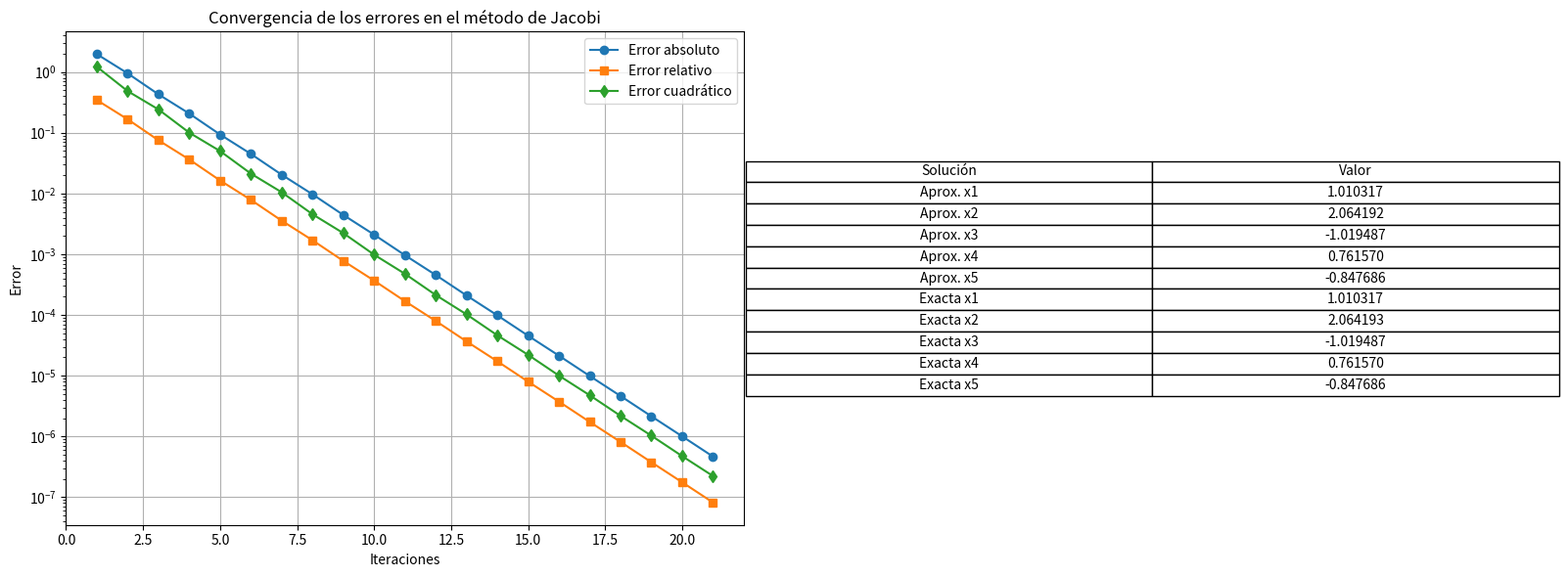
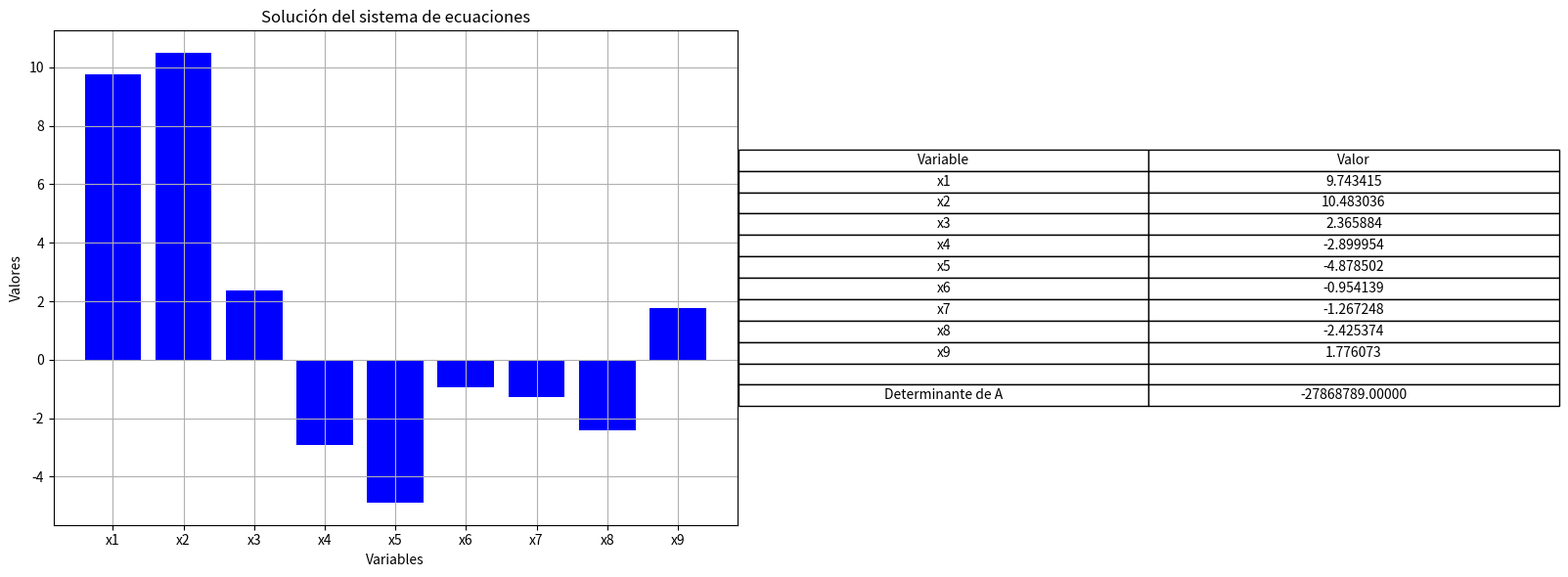

The script that saved these images, in order:
import numpy as np
import pandas as pd
import matplotlib.pyplot as plt

# Definir el sistema de ecuaciones del ejercicio
A = np.array([[10, -1, 2, 0, 0],
              [-1, 11, -1, 3, 0],
              [2, -1, 10, -1, 0],
              [0, 3, -1, 8, -2],
              [0, 0, 0, -2, 10]])

b = np.array([6, 25, -11, 15, -10])

# Solución exacta para comparar errores
sol_exacta = np.linalg.solve(A, b) 

# Criterio de paro
tolerancia = 1e-6
max_iter = 100

# Implementación del método de Jacobi
def jacobi(A, b, tol, max_iter):
    n = len(A)
    x = np.zeros(n)  # Aproximación inicial
    errores_abs = []
    errores_rel = []
    errores_cuad = []
    
    for k in range(max_iter):
        x_new = np.zeros(n)
        for i in range(n):
            suma = sum(A[i, j] * x[j] for j in range(n) if j != i)
            x_new[i] = (b[i] - suma) / A[i, i]
        
        # Calcular errores
        error_abs = np.linalg.norm(x_new - sol_exacta, ord=1)
        error_rel = np.linalg.norm(x_new - sol_exacta, ord=1) / np.linalg.norm(sol_exacta, ord=1)
        error_cuad = np.linalg.norm(x_new - sol_exacta, ord=2)
        
        errores_abs.append(error_abs)
        errores_rel.append(error_rel)
        errores_cuad.append(error_cuad)
        
        # Imprimir errores de la iteración
        print(f"Iteración {k+1}: Error absoluto = {error_abs:.6f}, Error relativo = {error_rel:.6f}, Error cuadrático = {error_cuad:.6f}")
        
        # Criterio de convergencia
        if np.linalg.norm(x_new - x, ord=np.inf) < tol:
            break
        
        x = x_new
    
    return x, errores_abs, errores_rel, errores_cuad, k+1

# Ejecutar el método de Jacobi
sol_aprox, errores_abs, errores_rel, errores_cuad, iteraciones = jacobi(A, b, tolerancia, max_iter)

# Graficar los errores
fig, axs = plt.subplots(1, 2, figsize=(16, 6))

# Primera subgráfica: Convergencia de los errores
axs[0].plot(range(1, iteraciones+1), errores_abs, label="Error absoluto", marker='o')
axs[0].plot(range(1, iteraciones+1), errores_rel, label="Error relativo", marker='s')
axs[0].plot(range(1, iteraciones+1), errores_cuad, label="Error cuadrático", marker='d')
axs[0].set_xlabel("Iteraciones")
axs[0].set_ylabel("Error")
axs[0].set_yscale("log")
axs[0].set_title("Convergencia de los errores en el método de Jacobi")
axs[0].legend()
axs[0].grid()

# Segunda subgráfica: Soluciones
axs[1].axis('off')
table_data = [["Solución", "Valor"]]
table_data += [["Aprox. x" + str(i+1), f"{sol_aprox[i]:.6f}"] for i in range(len(sol_aprox))]
table_data += [["Exacta x" + str(i+1), f"{sol_exacta[i]:.6f}"] for i in range(len(sol_exacta))]
table = axs[1].table(cellText=table_data, cellLoc='center', loc='center')
table.auto_set_font_size(False)
table.set_fontsize(10)
table.scale(1.2, 1.2)

# Guardar y mostrar la figura combinada
plt.tight_layout()
plt.savefig("errores_jacobi.png")
plt.show()

# Mostrar la solución aproximada
print(f"Solución aproximada: {sol_aprox}")
print(f"Solución exacta: {sol_exacta}")

def gauss_jordan_pivot_determinante(A, b):
    """
    Resuelve un sistema de ecuaciones Ax = b mediante el método de Gauss-Jordan con pivoteo parcial
    e imprime el determinante de A para verificar si el sistema tiene solución única.
    """
    n = len(A)
    
    # Verificar dimensiones de A y b
    if A.shape[0] != A.shape[1] or A.shape[0] != len(b):
        print("Error: Las dimensiones de A y b no son compatibles.")
        return None, None
    
    # Matriz aumentada
    Ab = np.hstack([A, b.reshape(-1, 1)]).astype(float)
    
    # Cálculo del determinante de A
    det_A = np.linalg.det(A)
    
    # Verificar si el sistema es determinado o indeterminado
    if np.isclose(det_A, 0):
        mensaje = f"Determinante de A: {det_A:.5f}. El sistema es indeterminado o no tiene solución única."
        print(mensaje)
        return None, det_A
    
    mensaje = f"Determinante de A: {det_A:.5f}. El sistema tiene solución única."
    print(mensaje)
    
    # Aplicación del método de Gauss-Jordan con pivoteo
    for i in range(n):
        # Pivoteo parcial
        max_row = np.argmax(abs(Ab[i:, i])) + i
        if i != max_row:
            Ab[[i, max_row]] = Ab[[max_row, i]]

        # Verificar si el pivote es cero
        if np.isclose(Ab[i, i], 0):
            print("Error: Pivote cero encontrado. El sistema no tiene solución única.")
            return None, det_A

        # Normalización de la fila pivote
        Ab[i] = Ab[i] / Ab[i, i]

        # Eliminación en otras filas
        for j in range(n):
            if i != j:
                Ab[j] -= Ab[j, i] * Ab[i]

    # Extraer la solución
    x = Ab[:, -1]
    return x, det_A

def generar_tabla_y_grafica(variables, solucion, det_A):
    """
    Genera una tabla y una gráfica de los resultados de la solución del sistema de ecuaciones.
    """
    # Crear una tabla con los resultados
    df = pd.DataFrame({'Variable': variables, 'Valor': solucion})
    print("\nTabla de resultados:")
    print(df)

    # Generar gráfica y tabla de resultados
    fig, axs = plt.subplots(1, 2, figsize=(16, 6))

    # Primera subgráfica: Solución del sistema
    axs[0].bar(variables, solucion, color='blue')
    axs[0].set_xlabel("Variables")
    axs[0].set_ylabel("Valores")
    axs[0].set_title("Solución del sistema de ecuaciones")
    axs[0].grid(True)

    # Segunda subgráfica: Tabla de resultados
    axs[1].axis('off')
    table_data = [["Variable", "Valor"]]
    table_data += [[variables[i], f"{solucion[i]:.6f}"] for i in range(len(variables))]
    table_data += [["", ""], ["Determinante de A", f"{det_A:.5f}"]]
    table = axs[1].table(cellText=table_data, cellLoc='center', loc='center')
    table.auto_set_font_size(False)
    table.set_fontsize(10)
    table.scale(1.2, 1.2)

    # Guardar y mostrar la figura combinada
    plt.tight_layout()
    plt.savefig("solucion_sistema_ecuaciones.png")
    plt.show()

# Definir el sistema de ecuaciones para el Ejercicio 2
A = np.array([[3, -2, 5, 4, 4, 2, -3, 1, 2],
              [-2, 4, 3, 4, 5, -1, 2, -4, 3],
              [5, -1, -2, 3, 4, 5, -2, 3, -1],
              [1, -3, 2, -4, 5, -6, -2, -8, 4],
              [2, 3, -3, -4, 4, 5, -3, 8, -2],
              [-3, 1, -2, 3, 4, -5, -2, -8, 9],
              [4, -1, -3, 2, 3, -6, -2, 7, 10],
              [1, -3, 2, 4, -3, 2, -8, 3, 9],
              [3, -2, 5, 3, 4, 5, 2, -7, -2]], dtype=float)

b = np.array([-8, 7, -6, 5, 12, -9, 10, 3, -2], dtype=float)

# Resolver el sistema
solucion, det_A = gauss_jordan_pivot_determinante(A, b)

# Imprimir la solución si existe
if solucion is not None:
    print(f"Determinante de A: {det_A:.5f}. El sistema tiene solución única.")
    print("Solución del sistema:", solucion)

    # Crear una tabla con los resultados y generar la gráfica
    variables = ['x1', 'x2', 'x3', 'x4', 'x5', 'x6', 'x7', 'x8', 'x9']
    generar_tabla_y_grafica(variables, solucion, det_A)
else:
    print(f"Determinante de A: {det_A:.5f}. El sistema es indeterminado o no tiene solución única.")
